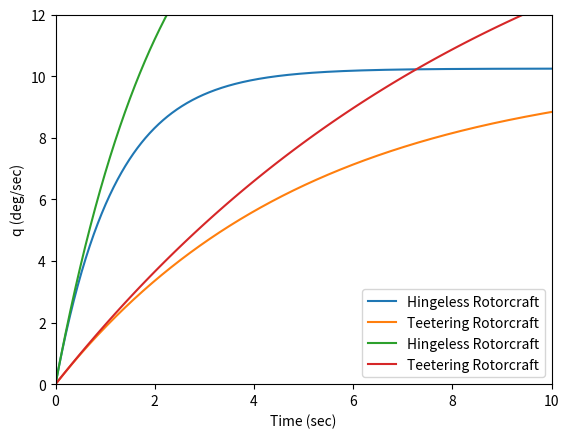

The matplotlib source for this figure:
import numpy as np
import matplotlib.pyplot as plt

lok = 6  # Lock number (-)
mass = 2200  # Rotorcraft mass (kg)
vtip = 200  # Rotor tip speed (m/sec)
rotor_radius = 7.32  # Rotor radius (m)
iy = 10625  # Rotorcraft moment of inertia (kgm^2)
h = 1  # Distance from vehicle CG to rotor hub
kbeta = 46000  # Rotor hinge spring hingeless (Nm)
kbeta0 = 0  # Rotor hinge spring teetering (Nm)
omega = vtip / rotor_radius  # Rotor rpm
N = 3  # Number of blades

thiy = (mass * 9.81 * h + N / 2 * kbeta) / iy
thiy0 = (mass * 9.81 * h + N / 2 * kbeta0) / iy

# Starting integration for the pitch equation of motion
t_end = 10  # Time (sec)
step = 0.01  # Time step (sec)
t_arr = int(t_end / step)  # Time step

# INITIAL CONDITIONS
q = np.zeros(t_arr + 1)  # Pitch rate (rad/sec)
q0 = np.zeros(t_arr + 1)  # Initial pitch rate (rad/sec)
t = np.zeros(t_arr + 1)  # Initial time t=0 sec
input_cyc = np.radians(-1)  # Pilot cyclic control (1 deg/sec)

# STARTING THE PROGRAM
for i in range(t_arr):
    a1 = (-16 / lok) * (q[i] / omega)  # Calculation flapping angle (rad)
    a10 = (-16 / lok) * (q0[i] / omega)

    dq = -thiy * (-a1 + input_cyc)  # Pitch rate response q for hingeless rotorcraft
    dq0 = -thiy0 * (-a10 + input_cyc)  # Pitch rate response q for teetering rotorcraft

    # INTEGRATION
    q[i + 1] = q[i] + dq * step
    q0[i + 1] = q0[i] + dq0 * step
    t[i + 1] = t[i] + step

# Convert q and q0 from radians/second to degrees/second for plotting
q_deg = np.degrees(q)
q0_deg = np.degrees(q0)

plt.plot(t, q_deg, label='Hingeless Rotorcraft')
plt.plot(t, q0_deg, label='Teetering Rotorcraft')
plt.xlabel('Time (sec)')
plt.ylabel('q (deg/sec)')
plt.axis([0, 10, 0, 12])
plt.legend()
plt.show()


import numpy as np
import matplotlib.pyplot as plt

# Constants
lok = 6  # Lock number (-)
mass = 2200  # Rotorcraft mass (kg)
vtip = 200  # Rotor tip speed (m/s)
rotor_radius = 7.32  # Rotor radius (m)
iy = 10625  # Rotorcraft moment of inertia (kgm^2)
h = 1  # Distance from vehicle CG to rotor hub
kbeta = 46000  # Rotor hinge spring hingeless (Nm)
kbeta0 = 0  # Rotor hinge spring teetering (Nm)
omega = 50  # Rotor rpm
N = 3  # Number of blades
thiy = (mass * 9.81 * h + N/2 * kbeta) / iy
thiy0 = (mass * 9.81 * h + N/2 * kbeta0) / iy

# Starting integration for the pitch equation of motion
t_end = 10  # Time (sec)
step = 0.1  # Time step (sec)
t_arr = int(t_end / step)  # Time step

# Initialize arrays
q = np.zeros(t_arr+1)  # Pitch rate (rad/sec)
q0 = np.zeros(t_arr+1)  # Initial pitch rate (rad/sec)
t = np.zeros(t_arr+1)  # Initial time t=0 sec
input_cyc = -1 * np.pi / 180  # Pilot cyclic control (1 deg/sec)

# Starting the program
for i in range(t_arr+1):
    t[i] = i * step
    q[i] = -input_cyc * omega * lok / 16 * (1 - np.exp(-16 / (lok * omega) * thiy * t[i]))
    q0[i] = -input_cyc * omega * lok / 16 * (1 - np.exp(-16 / (lok * omega) * thiy0 * t[i]))

# Plot the results for the first 100 time steps
plt.plot(t[:100], np.degrees(q[:100]), label='Hingeless Rotorcraft')
plt.plot(t[:100], np.degrees(q0[:100]), label='Teetering Rotorcraft')
plt.xlabel('Time (sec)')
plt.ylabel('q (deg/sec)')
plt.legend()
plt.show()
